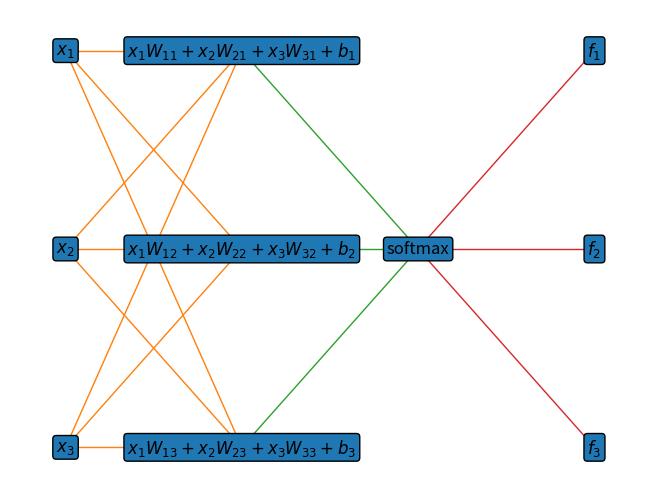

Python code for this plot: (Note: this script raises an exception after producing the figure.)
import matplotlib.pyplot as plt
import networkx as nx

G = nx.DiGraph(with_labels=False, rankdir="LR")
G.add_node(1, label="$x_1$", pos=(0, 2))
G.add_node(2, label="$x_2$", pos=(0, 1))
G.add_node(3, label="$x_3$", pos=(0, 0))
G.add_node(4, label="$x_1W_{11}+x_2W_{21}+x_3W_{31}+b_1$", pos=(1, 2))
G.add_node(5, label="$x_1W_{12}+x_2W_{22}+x_3W_{32}+b_2$", pos=(1, 1))
G.add_node(6, label="$x_1W_{13}+x_2W_{23}+x_3W_{33}+b_3$", pos=(1, 0))
G.add_node(7, label="softmax", pos=(2, 1))
G.add_node(8, label="$f_1$", pos=(3, 2))
G.add_node(9, label="$f_2$", pos=(3, 1))
G.add_node(10, label="$f_3$", pos=(3, 0))

for i in 1, 2, 3:
    for j in 4, 5, 6:
        G.add_edge(i, j, color="C1")
for i in 4, 5, 6:
    G.add_edge(i, 7, color="C2")
for i in 8, 9, 10:
    G.add_edge(7, i, color="C3")

nx.draw(
    G,
    pos={node: G.nodes[node]["pos"] for node in G.nodes()},
    with_labels=True,
    arrows=False,
    node_shape="s",
    node_color="none",
    edge_color=[G[u][v]["color"] for u, v in G.edges()],
    labels={node: G.nodes[node]["label"] for node in G.nodes()},
    bbox=dict(facecolor="C0", edgecolor="black", boxstyle="round,pad=0.2"),
)
plt.plot()
plt.savefig("assets/softmax_regression_networkx.png")
